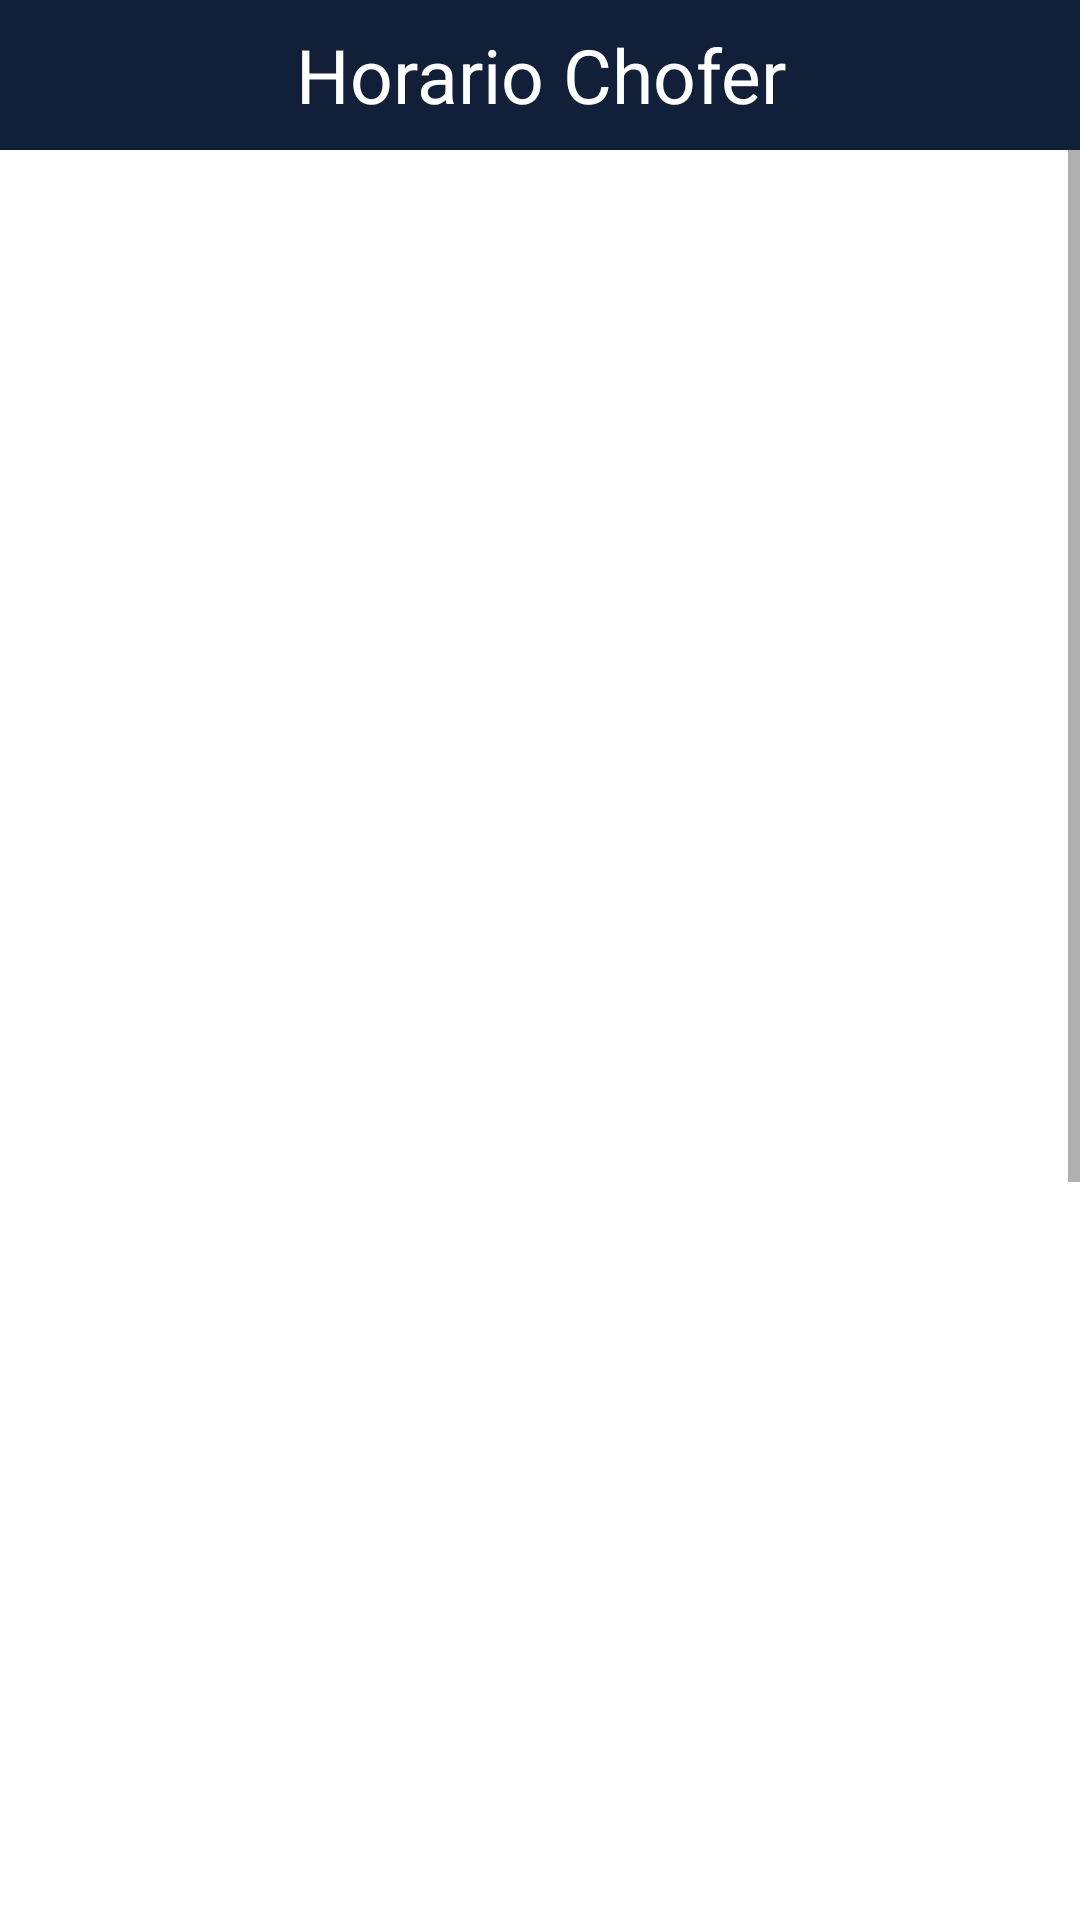

The Android layout XML behind this screen, and the referenced resources:
<!-- AndroidManifest.xml: application theme Theme.APKHorarioChofer -->
<!-- res/layout/activity_main_f4.xml -->
<?xml version="1.0" encoding="utf-8"?>
<LinearLayout xmlns:android="http://schemas.android.com/apk/res/android"
    xmlns:app="http://schemas.android.com/apk/res-auto"
    xmlns:tools="http://schemas.android.com/tools"
    android:layout_width="match_parent"
    android:layout_height="match_parent"
    android:background="@color/DOM"
    android:orientation="vertical"
    tools:context=".MainActivityF4">

    <LinearLayout
        android:layout_width="match_parent"
        android:layout_height="match_parent"
        android:orientation="vertical"
        app:layout_constraintBottom_toBottomOf="parent"
        app:layout_constraintEnd_toEndOf="parent"
        app:layout_constraintStart_toStartOf="parent"
        app:layout_constraintTop_toTopOf="parent">

        <LinearLayout
            android:layout_width="match_parent"
            android:layout_height="50dp"
            android:orientation="vertical">
            <TextView
                android:layout_width="match_parent"
                android:layout_height="match_parent"
                android:text="Horario Chofer"
                android:background="@color/DOM"
                android:textSize="25dp"
                android:gravity="center"
                android:textColor="#FFF"></TextView>

        </LinearLayout>

        <LinearLayout
            android:layout_width="match_parent"
            android:layout_height="match_parent"
            android:orientation="vertical">

            <ScrollView
                android:layout_width="match_parent"
                android:layout_height="match_parent">

                <LinearLayout
                    android:layout_width="match_parent"
                    android:layout_height="match_parent"
                    android:orientation="vertical">

                    <ListView
                        android:id="@+id/lv_datosHoraChoferver"
                        android:layout_width="wrap_content"
                        android:layout_height="1000dp"
                        android:layout_marginBottom="12dp"
                        android:background="@color/white"
                        ></ListView>

                </LinearLayout>
            </ScrollView>
        </LinearLayout>
    </LinearLayout>

</LinearLayout>
<!-- resources referenced by this layout -->
<resources>
  <color name="DOM">#112038</color>
  <color name="white">#FFFFFFFF</color>
  <style name="Theme.APKHorarioChofer" parent="Theme.MaterialComponents.DayNight.DarkActionBar">
          
          <item name="colorPrimary">@color/purple_500</item>
          <item name="colorPrimaryVariant">@color/purple_700</item>
          <item name="colorOnPrimary">@color/white</item>
          
          <item name="colorSecondary">@color/teal_200</item>
          <item name="colorSecondaryVariant">@color/teal_700</item>
          <item name="colorOnSecondary">@color/black</item>
          
          <item name="android:statusBarColor">?attr/colorPrimaryVariant</item>
          
      </style>
  <color name="purple_500">#FF6200EE</color>
  <color name="purple_700">#FF3700B3</color>
  <color name="teal_200">#FF03DAC5</color>
  <color name="teal_700">#FF018786</color>
  <color name="black">#FF000000</color>
</resources>
